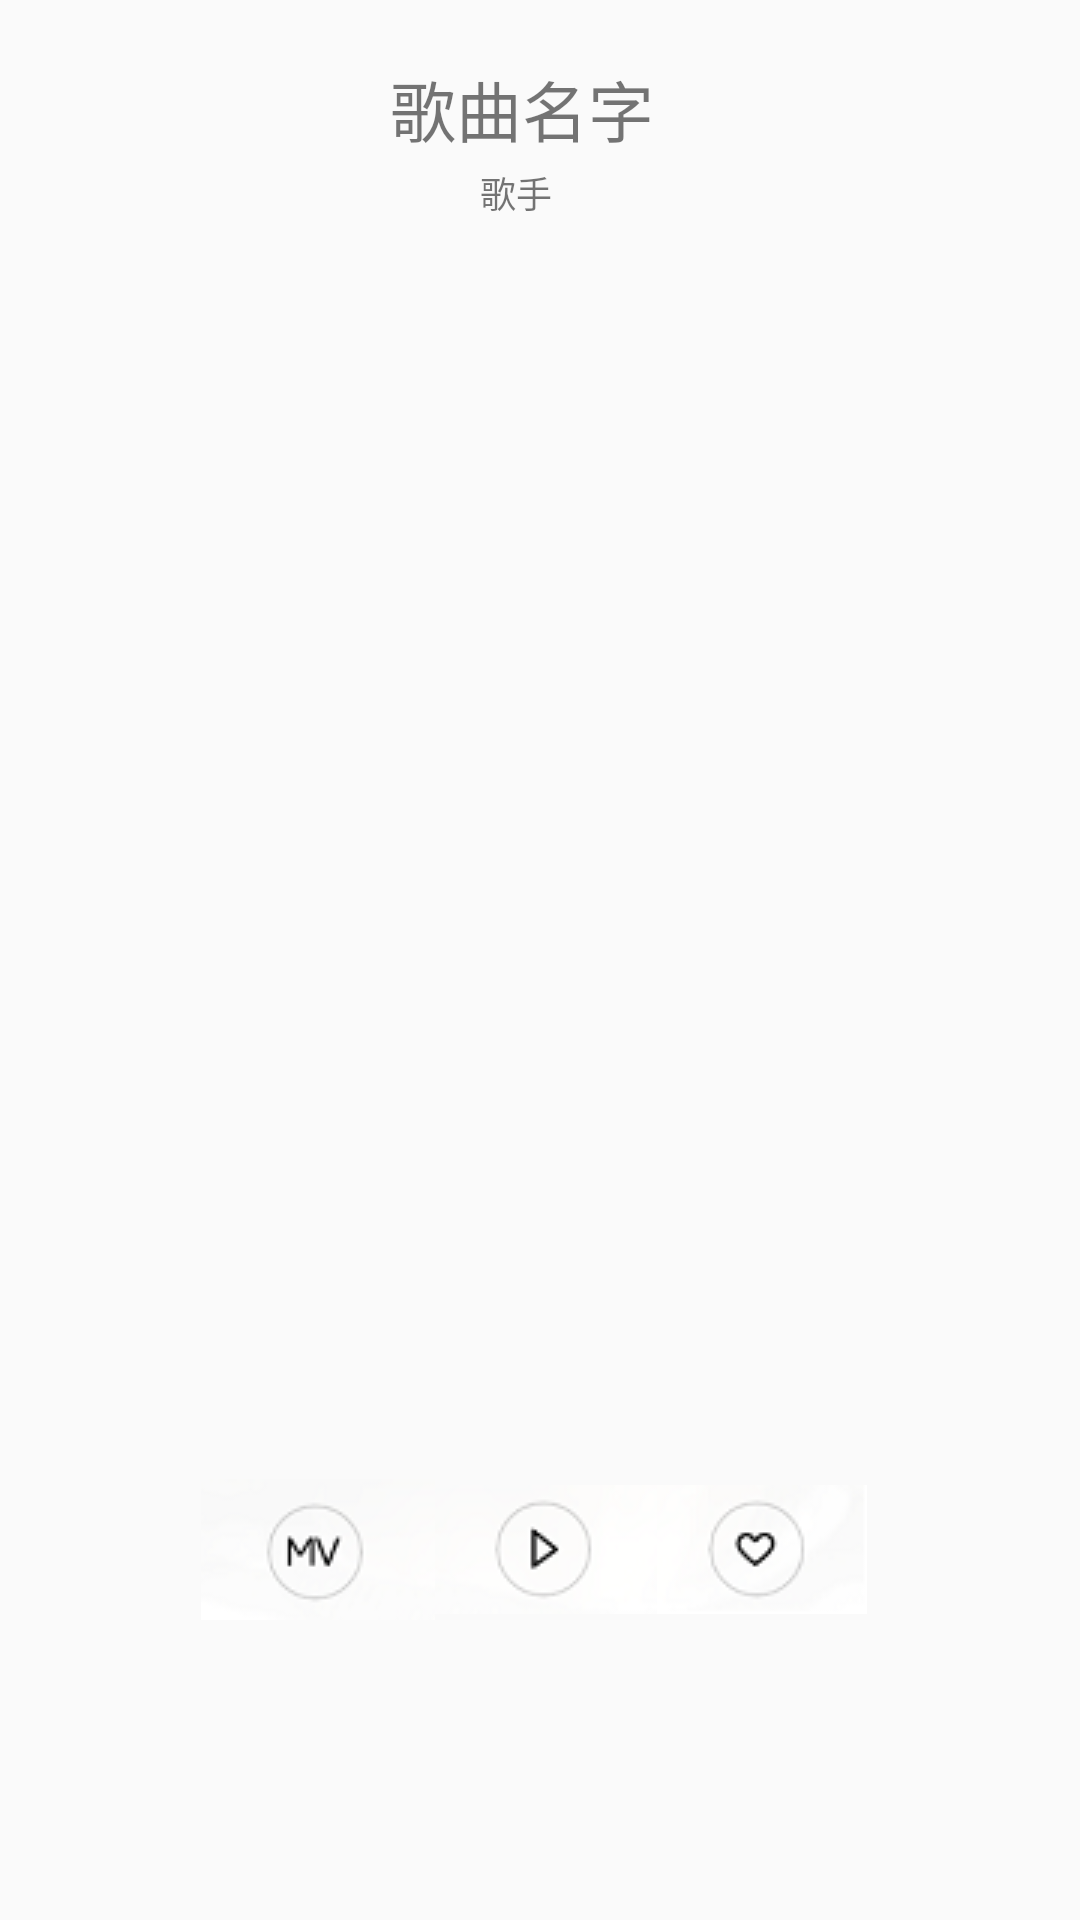

Layout XML and referenced resources for this Android screen:
<!-- AndroidManifest.xml: application theme AppTheme -->
<!-- res/layout/player_layout.xml -->
<RelativeLayout
    android:layout_width="match_parent"
    android:layout_height="match_parent"
    xmlns:android="http://schemas.android.com/apk/res/android"
    >

    <TextView
        android:id="@+id/player_name"
        android:layout_width="wrap_content"
        android:layout_height="wrap_content"
        android:layout_marginTop="20dp"
        android:textSize="22sp"
        android:text="歌曲名字"
       android:layout_marginLeft="130dp"
        />
    <TextView
        android:id="@+id/player_singer"
        android:layout_width="wrap_content"
        android:layout_height="wrap_content"
        android:layout_marginLeft="160dp"
        android:layout_marginTop="3dp"
        android:textSize="12sp"
        android:layout_below="@+id/player_name"
        android:text="歌手"
        />



    <ImageView
        android:layout_marginTop="110dp"
        android:id="@+id/player_image"
        android:layout_width="270dp"
        android:layout_height="270dp"
        android:layout_centerHorizontal="true"
        />
    <LinearLayout
        android:layout_width="match_parent"
        android:layout_height="wrap_content"
        android:orientation="horizontal"
        android:layout_alignParentBottom="true"
        android:layout_marginBottom="100dp">
        <ImageButton
            android:id="@+id/bt_pause"
            android:layout_width="wrap_content"
            android:layout_height="wrap_content"
            android:background="@drawable/btn_mv"
            android:layout_gravity="center_vertical"
            android:layout_marginLeft="67dp"
            />

        <ImageButton
            android:id="@+id/bt_play"
            android:layout_width="wrap_content"
            android:layout_height="wrap_content"
            android:background="@drawable/btn_play"
            android:layout_gravity="center_horizontal|center_vertical"
            />
        <ImageButton
            android:layout_width="wrap_content"
            android:layout_height="wrap_content"
            android:background="@drawable/btn_xihuan"
            android:layout_gravity="center_vertical"
            />



    </LinearLayout>


    </RelativeLayout>
<!-- resources referenced by this layout -->
<resources>
  <!-- drawable btn_mv: png bitmap (drawable, 3414 bytes) -->
  <!-- drawable btn_play: png bitmap (drawable, 3149 bytes) -->
  <!-- drawable btn_xihuan: png bitmap (drawable, 3030 bytes) -->
  <style name="AppTheme" parent="Theme.AppCompat.Light.NoActionBar">
          
          
          <item name="android:colorPrimary">@color/colorPrimary</item>
          
          <item name="android:colorPrimaryDark">@color/colorPrimaryDark</item>
          
          <item name="android:colorAccent">@color/colorAccent</item>
      </style>
  <color name="colorPrimary">#E066FF</color>
  <color name="colorPrimaryDark">#E066FF</color>
  <color name="colorAccent">#836FFF</color>
</resources>
